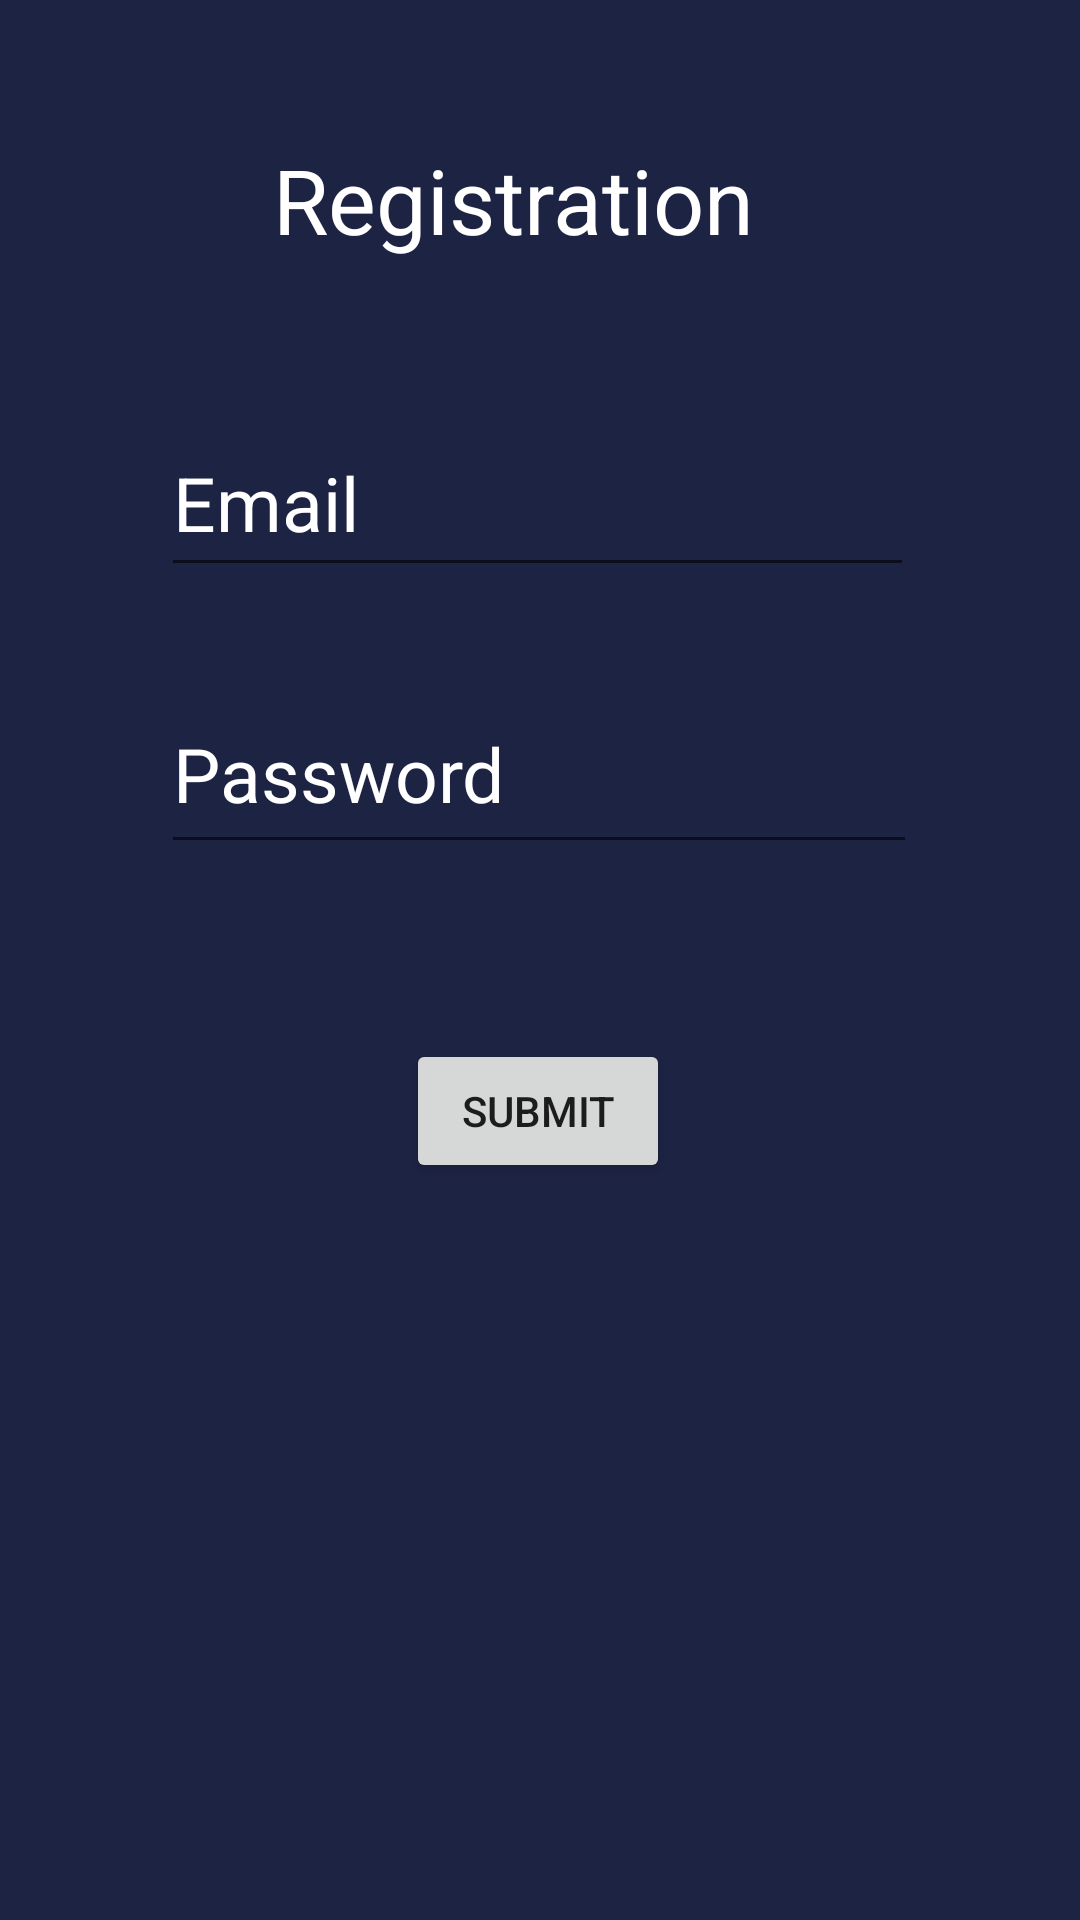

The Android layout XML behind this screen, and the referenced resources:
<!-- AndroidManifest.xml: application theme Theme.SPFCRMsystem -->
<!-- res/layout/activity_registrate.xml -->
<?xml version="1.0" encoding="utf-8"?>
<androidx.constraintlayout.widget.ConstraintLayout xmlns:android="http://schemas.android.com/apk/res/android"
    xmlns:app="http://schemas.android.com/apk/res-auto"
    xmlns:tools="http://schemas.android.com/tools"
    android:layout_width="match_parent"
    android:layout_height="match_parent"
    android:background="@color/blue"
    tools:context=".activities.MainActivity">

    <EditText
        android:id="@+id/emailLogIn"
        android:layout_width="251dp"
        android:layout_height="59dp"
        android:hint="Email"
        android:inputType="textEmailAddress"
        android:textSize="25sp"
        app:layout_constraintBottom_toTopOf="@+id/passwordLogIn"
        app:layout_constraintEnd_toEndOf="parent"
        android:textColorHint="@color/white"

        android:textColor="@color/white"
        app:layout_constraintHorizontal_bias="0.493"
        app:layout_constraintStart_toStartOf="parent"
        app:layout_constraintTop_toTopOf="parent"
        app:layout_constraintVertical_bias="0.824" />

    <EditText
        android:id="@+id/passwordLogIn"
        android:layout_width="252dp"
        android:layout_height="63dp"
        android:textColor="@color/white"
        android:textColorHint="@color/white"
        android:hint="Password"
        android:inputType="textPassword"
        android:textSize="25sp"
        app:layout_constraintBottom_toBottomOf="parent"
        app:layout_constraintEnd_toEndOf="parent"
        app:layout_constraintHorizontal_bias="0.496"
        app:layout_constraintStart_toStartOf="parent"
        app:layout_constraintTop_toTopOf="parent"
        app:layout_constraintVertical_bias="0.39" />

    <Button
        android:id="@+id/button"
        android:layout_width="wrap_content"
        android:layout_height="wrap_content"
        android:text="Submit"
        app:layout_constraintBottom_toBottomOf="parent"
        app:layout_constraintEnd_toEndOf="parent"
        app:layout_constraintHorizontal_bias="0.498"
        app:layout_constraintStart_toStartOf="parent"
        app:layout_constraintTop_toTopOf="parent"
        app:layout_constraintVertical_bias="0.585" />

    <TextView
        android:id="@+id/textView2"
        android:layout_width="wrap_content"
        android:layout_height="wrap_content"
        android:text="Registration"
        android:textColor="@color/white"
        android:textSize="30sp"
        app:layout_constraintBottom_toBottomOf="parent"
        app:layout_constraintEnd_toEndOf="parent"
        app:layout_constraintHorizontal_bias="0.456"
        app:layout_constraintStart_toStartOf="parent"
        app:layout_constraintTop_toTopOf="parent"
        app:layout_constraintVertical_bias="0.077" />
</androidx.constraintlayout.widget.ConstraintLayout>
<!-- resources referenced by this layout -->
<resources>
  <color name="blue">#1D2343</color>
  <color name="white">#FFFFFFFF</color>
  <style name="Theme.SPFCRMsystem" parent="Theme.MaterialComponents.DayNight.DarkActionBar">
          
          <item name="colorPrimary">@color/purple_500</item>
          <item name="colorPrimaryVariant">@color/purple_700</item>
          <item name="colorOnPrimary">@color/white</item>
          
          <item name="colorSecondary">@color/teal_200</item>
          <item name="colorSecondaryVariant">@color/teal_700</item>
          <item name="colorOnSecondary">@color/black</item>
          
          <item name="android:statusBarColor" tools:targetApi="l">?attr/colorPrimaryVariant</item>
          
      </style>
  <color name="purple_500">#FF6200EE</color>
  <color name="purple_700">#FF3700B3</color>
  <color name="teal_200">#FF03DAC5</color>
  <color name="teal_700">#FF018786</color>
  <color name="black">#FF000000</color>
</resources>
